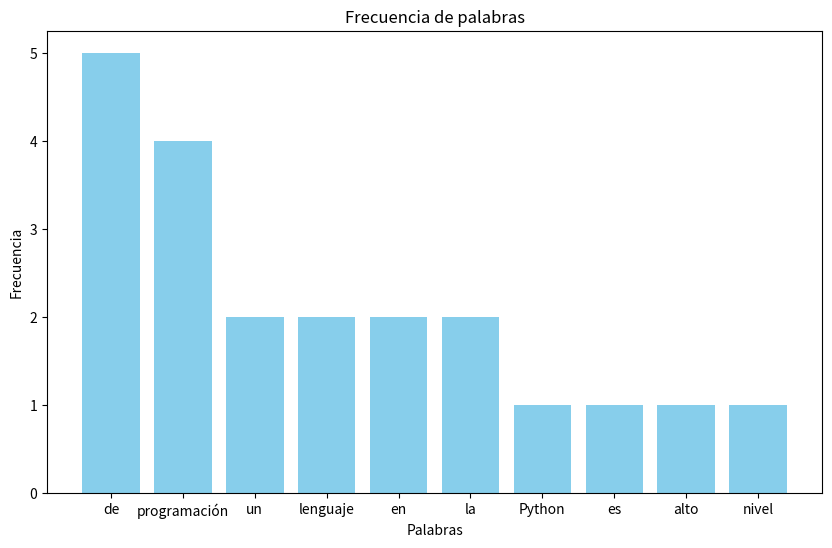

This chart was generated by the following Python code:
# main.py
import collections as col
import matplotlib.pyplot as plt




def analizadorDeTexto(textoParaAnalizar):
    if not textoParaAnalizar :
        print("El texto no es válido")
    else:
        #Counter es una subclase de dict que cuenta la frecuencia de los elementos. 
        #Almacena pares clave-valor donde la clave es el elemento de la colección 
        # y el valor es la cantidad de veces que ese elemento aparece
        #El método most_common(n) de un objeto Counter devuelve una lista de los n elementos más comunes 
        # y sus frecuencias en orden descendente
        
        palabrasMasComunes = col.Counter(textoParaAnalizar).most_common(10)  
        #llama a la función que genera la grafica y le pasa como parametro las palabras más usadas. 
        graficarDatos(palabrasMasComunes)
    

def graficarDatos(data):
    
    # Separa los datos en dos listas: palabras y frecuencias
    words, frequencies = zip(*data)

    # Crear la gráfica de barras con 10 pulgadas de ancho y 6 de alto 
    plt.figure(figsize=(10, 6))
    
    # words se utiliza para las etiquetas del eje X 
    # frequencies para la altura de las barras en el eje Y. 
    # El color de las barras se establece en 'skyblue'.
    plt.bar(words, frequencies, color='skyblue')

    # Añadir título y etiquetas
    plt.title('Frecuencia de palabras')
    plt.xlabel('Palabras')
    plt.ylabel('Frecuencia')

    # Mostrar la gráfica
    plt.show()
    
    
# Texto de ejemplo
texto = "Python es un lenguaje de alto nivel de programación interpretado cuya filosofía hace hincapié en la legibilidad de su código. Se trata de un lenguaje de programación multiparadigma, ya que soporta parcialmente la orientación a objetos, programación imperativa y, en menor medida, programación funcional."
# llamo a la función que analiza el texto 
print(analizadorDeTexto(texto.split(" ")))

